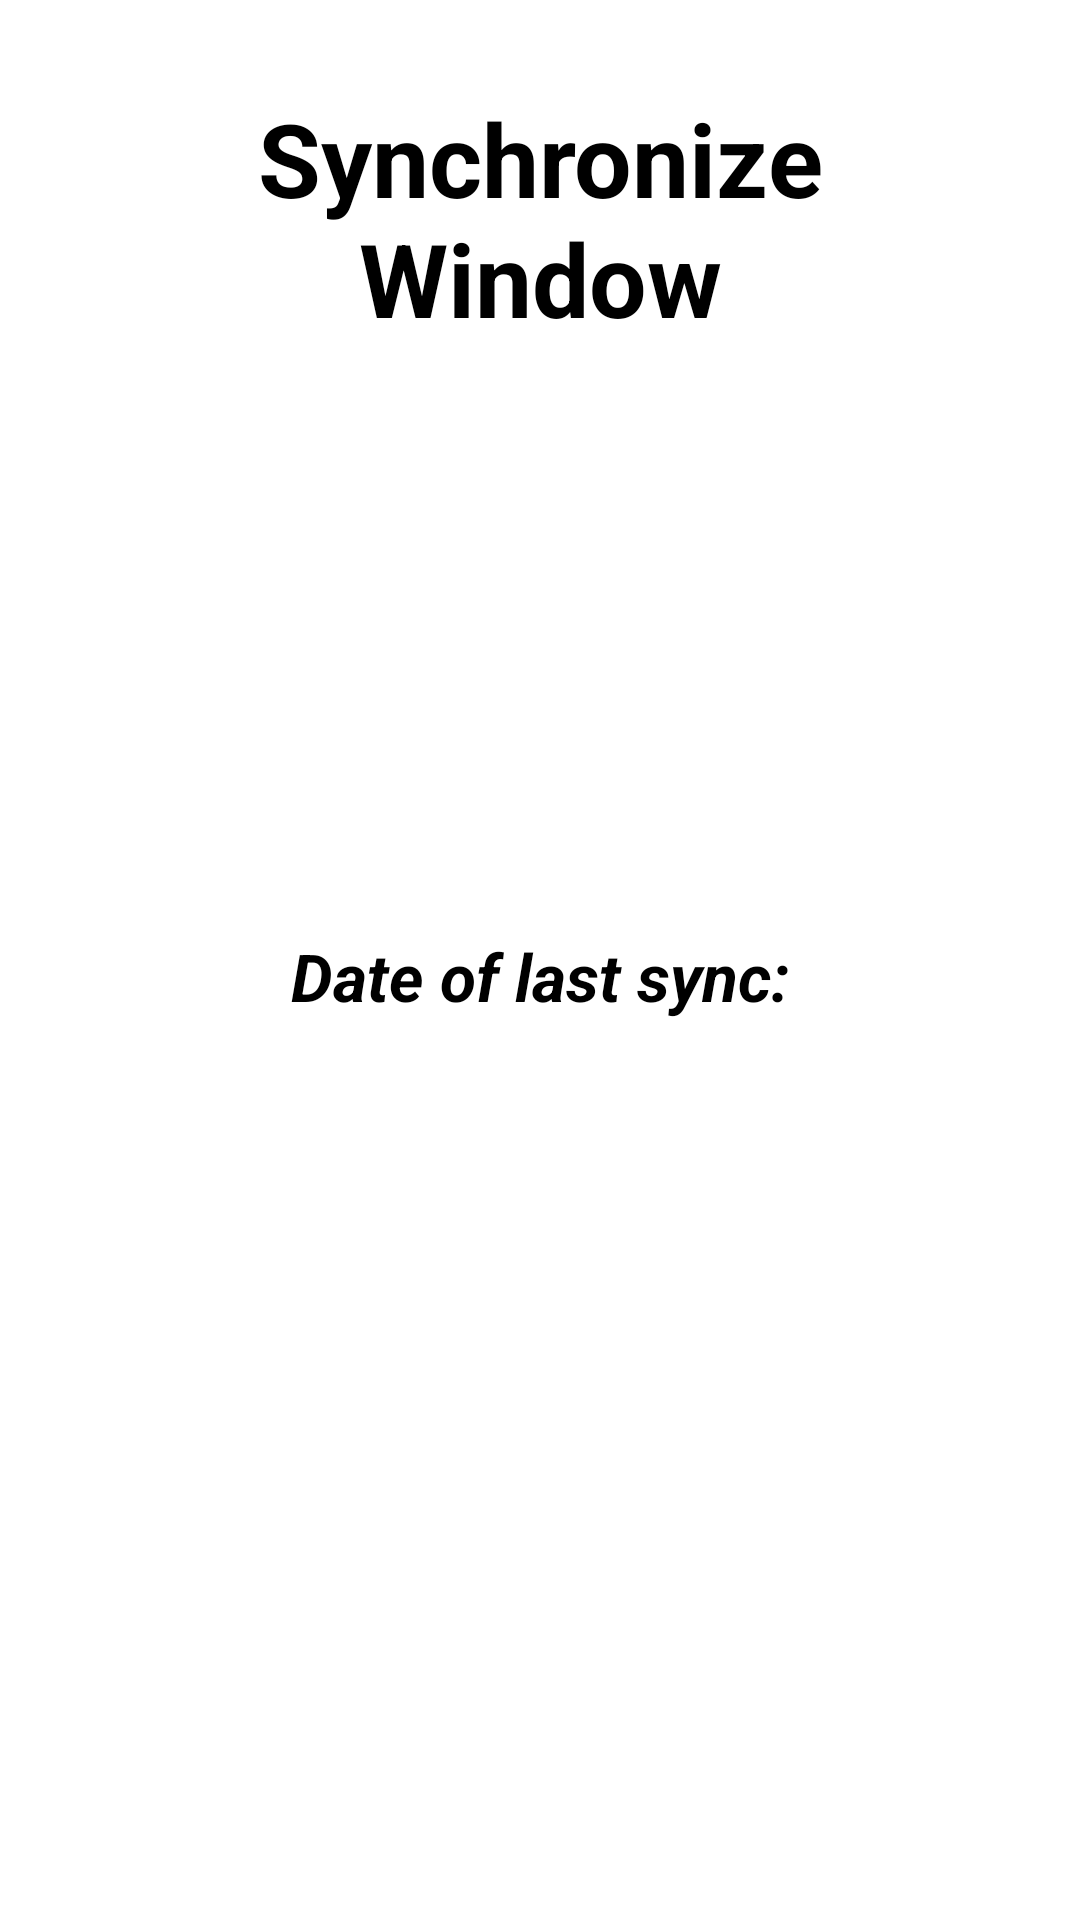

Reconstruct the res/layout file that produces this screen, plus the resources it refers to.
<!-- AndroidManifest.xml: application theme Theme.BoardGameCollector -->
<!-- res/layout/fragment_second.xml -->
<?xml version="1.0" encoding="utf-8"?>
<androidx.constraintlayout.widget.ConstraintLayout xmlns:android="http://schemas.android.com/apk/res/android"
    xmlns:app="http://schemas.android.com/apk/res-auto"
    xmlns:tools="http://schemas.android.com/tools"
    android:id="@+id/mainLayoutSF"
    android:layout_width="match_parent"
    android:layout_height="match_parent"
    tools:context=".SecondFragment">

    <androidx.constraintlayout.widget.ConstraintLayout
        android:id="@+id/titleLayoutSF"
        android:layout_width="0dp"
        android:layout_height="0dp"
        app:layout_constraintBottom_toTopOf="@+id/loadingLayoutSF"
        app:layout_constraintEnd_toEndOf="parent"
        app:layout_constraintHorizontal_bias="0.5"
        app:layout_constraintStart_toStartOf="parent"
        app:layout_constraintTop_toTopOf="parent">

        <TextView
            android:id="@+id/titleTextSF"
            android:layout_width="0dp"
            android:layout_height="0dp"
            android:paddingHorizontal="40dp"
            android:paddingTop="30dp"
            android:text="Synchronize Window"
            android:textAlignment="center"
            android:textColor="@color/black"
            android:textSize="34sp"
            android:textStyle="bold"
            app:layout_constraintBottom_toBottomOf="parent"
            app:layout_constraintEnd_toEndOf="parent"
            app:layout_constraintStart_toStartOf="parent"
            app:layout_constraintTop_toTopOf="parent" />
    </androidx.constraintlayout.widget.ConstraintLayout>

    <androidx.constraintlayout.widget.ConstraintLayout
        android:id="@+id/loadingLayoutSF"
        android:layout_width="0dp"
        android:layout_height="0dp"
        android:visibility="gone"
        app:layout_constraintBottom_toTopOf="@+id/lastSyncDateLayoutSF"
        app:layout_constraintEnd_toEndOf="parent"
        app:layout_constraintHorizontal_bias="0.5"
        app:layout_constraintStart_toStartOf="parent"
        app:layout_constraintTop_toBottomOf="@+id/titleLayoutSF">

        <TextView
            android:id="@+id/loadingTextSF"
            android:layout_width="wrap_content"
            android:layout_height="wrap_content"
            android:text="Loading data..."
            android:textColor="@color/black"
            android:textSize="24sp"
            android:textStyle="italic"
            app:layout_constraintBottom_toTopOf="@+id/loadingBarSF"
            app:layout_constraintEnd_toEndOf="parent"
            app:layout_constraintStart_toStartOf="parent"
            app:layout_constraintTop_toTopOf="parent" />

        <ProgressBar
            android:id="@+id/loadingBarSF"
            style="?android:attr/progressBarStyleHorizontal"
            android:layout_width="160dp"
            android:layout_height="wrap_content"
            android:max="100"
            android:min="0"
            android:progress="0"
            android:progressBackgroundTint="@color/black"
            android:progressBackgroundTintMode="src_over"
            android:progressTint="@android:color/holo_blue_dark"
            android:scrollbarSize="24dp"
            app:layout_constraintBottom_toBottomOf="parent"
            app:layout_constraintEnd_toEndOf="parent"
            app:layout_constraintStart_toStartOf="parent"
            app:layout_constraintTop_toBottomOf="@+id/loadingTextSF" />

    </androidx.constraintlayout.widget.ConstraintLayout>

    <androidx.constraintlayout.widget.ConstraintLayout
        android:id="@+id/lastSyncDateLayoutSF"
        android:layout_width="0dp"
        android:layout_height="0dp"
        android:visibility="visible"
        app:layout_constraintBottom_toTopOf="@+id/bottomLayoutSF"
        app:layout_constraintEnd_toEndOf="parent"
        app:layout_constraintHorizontal_bias="0.5"
        app:layout_constraintStart_toStartOf="parent"
        app:layout_constraintTop_toBottomOf="@+id/loadingLayoutSF">

        <TextView
            android:id="@+id/lastDateSyncTextView1SF"
            android:layout_width="0dp"
            android:layout_height="0dp"
            android:gravity="bottom|center_horizontal"
            android:paddingBottom="5dp"
            android:text="Date of last sync:"
            android:textColor="@color/black"
            android:textSize="22dp"
            android:textStyle="bold|italic"
            app:layout_constraintBottom_toTopOf="@+id/lastDateSyncTextView2SF"
            app:layout_constraintEnd_toEndOf="parent"
            app:layout_constraintHorizontal_bias="0.0"
            app:layout_constraintStart_toStartOf="parent"
            app:layout_constraintTop_toTopOf="parent" />

        <TextView
            android:id="@+id/lastDateSyncTextView2SF"
            android:layout_width="0dp"
            android:layout_height="0dp"
            android:gravity="center_horizontal|top"
            android:textColor="@color/black"
            android:textSize="22dp"
            android:textStyle="bold|italic"
            app:layout_constraintBottom_toBottomOf="parent"
            app:layout_constraintEnd_toEndOf="parent"
            app:layout_constraintHorizontal_bias="0.0"
            app:layout_constraintStart_toStartOf="parent"
            app:layout_constraintTop_toBottomOf="@+id/lastDateSyncTextView1SF" />
    </androidx.constraintlayout.widget.ConstraintLayout>

    <androidx.constraintlayout.widget.ConstraintLayout
        android:id="@+id/bottomLayoutSF"
        android:layout_width="0dp"
        android:layout_height="180dp"
        app:layout_constraintBottom_toBottomOf="parent"
        app:layout_constraintEnd_toEndOf="parent"
        app:layout_constraintHorizontal_bias="0.5"
        app:layout_constraintStart_toStartOf="parent"
        app:layout_constraintTop_toBottomOf="@+id/lastSyncDateLayoutSF">

        <Button
            android:id="@+id/toSUMwoButtonSF"
            style="@style/Widget.Material3.Button"
            android:layout_width="wrap_content"
            android:layout_height="wrap_content"
            android:backgroundTint="#2C81DB"
            android:backgroundTintMode="src_in"
            android:text="Back"
            android:textColor="@color/white"
            android:textSize="20dp"
            app:layout_constraintBottom_toBottomOf="parent"
            app:layout_constraintEnd_toStartOf="@+id/toSUMwButtonSF"
            app:layout_constraintHorizontal_bias="0.5"
            app:layout_constraintStart_toStartOf="parent"
            app:layout_constraintTop_toTopOf="parent"
            app:strokeColor="@color/black"
            app:strokeWidth="3dp" />

        <Button
            android:id="@+id/toSUMwButtonSF"
            style="@style/Widget.Material3.Button"
            android:layout_width="wrap_content"
            android:layout_height="wrap_content"
            android:backgroundTint="#2C81DB"
            android:backgroundTintMode="src_in"
            android:text="Synchronize"
            android:textColor="@color/white"
            android:textSize="20dp"
            app:layout_constraintBottom_toBottomOf="parent"
            app:layout_constraintEnd_toEndOf="parent"
            app:layout_constraintHorizontal_bias="0.5"
            app:layout_constraintStart_toEndOf="@+id/toSUMwoButtonSF"
            app:layout_constraintTop_toTopOf="parent"
            app:strokeColor="@color/black"
            app:strokeWidth="3dp" />
    </androidx.constraintlayout.widget.ConstraintLayout>

</androidx.constraintlayout.widget.ConstraintLayout>
<!-- resources referenced by this layout -->
<resources>
  <style name="Theme.BoardGameCollector" parent="Theme.MaterialComponents.DayNight.NoActionBar">
          
          <item name="colorPrimary">@color/purple_500</item>
          <item name="colorPrimaryVariant">@color/purple_700</item>
          <item name="colorOnPrimary">@color/white</item>
          
          <item name="colorSecondary">@color/teal_200</item>
          <item name="colorSecondaryVariant">@color/teal_700</item>
          <item name="colorOnSecondary">@color/black</item>
          
          <item name="android:statusBarColor" tools:targetApi="l">?attr/colorPrimaryVariant</item>
          
      </style>
  <!-- not gathered from this repository: default colours our renderer supplied (Android Studio template values) -->
  <color name="purple_500">#FF6200EE</color>
  <color name="purple_700">#FF3700B3</color>
  <color name="teal_200">#FF03DAC5</color>
  <color name="teal_700">#FF018786</color>
  <color name="black">#FF000000</color>
  <color name="white">#FFFFFFFF</color>
</resources>
